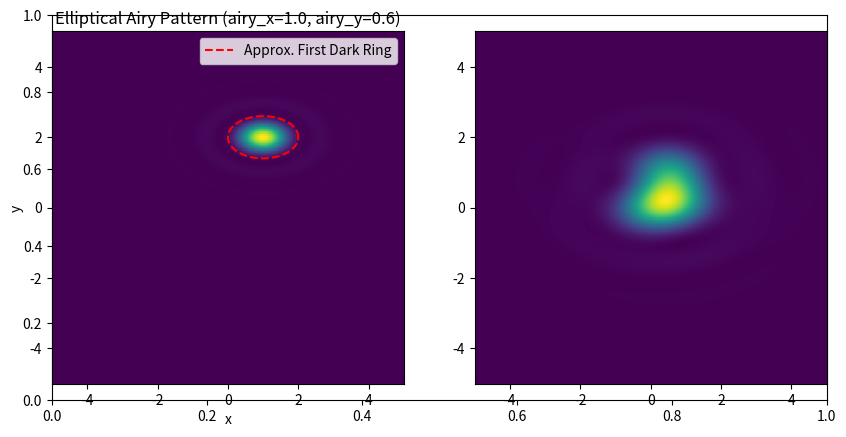

The script that saved this image:
import numpy as np
import matplotlib.pyplot as plt
from scipy.special import j1

# Define the elliptical Airy pattern with optional pi factor
def airy_pattern(x, y, airy_x=1, airy_y=1,x0=0,y0=0, I0=1.0):
    r = np.sqrt(((x - x0)/ airy_x)**2 + ((y - y0) / airy_y)**2)
    r *= np.pi
    with np.errstate(divide='ignore', invalid='ignore'):
        z = np.where(r == 0, I0, I0 * (2 * j1(r) / r)**2)
    return z

# Example convolve_dots function
import numpy as np
from scipy.special import j1
from functools import partial

# Airy pattern function
def airy_pattern(x, y, airy_x=1, airy_y=1, x0=0, y0=0, I0=1.0):
    r = np.sqrt(((x - x0) / airy_x) ** 2 + ((y - y0) / airy_y) ** 2)
    r *= np.pi
    with np.errstate(divide='ignore', invalid='ignore'):
        z = np.where(r == 0, I0, I0 * (2 * j1(r) / r) ** 2)
    return z

# Function to convolve Airy patterns centered on (xdots, ydots)
def convolve_dots(x, y, xdots, ydots, pattern=airy_pattern, **pattern_kwargs):
    # Handle scalar inputs for x, y (single point) by making them arrays
    if np.isscalar(x) and np.isscalar(y):
        x = np.array([x])
        y = np.array([y])
    
    # Create a meshgrid for x, y if they are arrays
    xx, yy = np.meshgrid(x, y)
    
    # Initialize the result array for the final convolved pattern
    convolved_result = np.zeros_like(xx)
    
    # Loop over the dot positions and convolve the patterns
    for x0, y0 in zip(xdots, ydots):
        # Partial application of the airy pattern for each (xdot, ydot)
        local_pattern = partial(pattern, x0=x0, y0=y0, **pattern_kwargs)
        
        # Calculate the pattern and add it to the result
        convolved_result += local_pattern(xx, yy)
    
    # If the original x, y were scalars, return a single value instead of an array
    if np.isscalar(x) and np.isscalar(y):
        return convolved_result[0, 0]
    
    return convolved_result


#### faster version to be added #####


def airy_kernel_shifted(kernel_size, airy_x, airy_y, pixel, shift_x, shift_y, I0=1.0):
    """Generate an Airy kernel shifted by (shift_x, shift_y) pixels."""
    half = kernel_size // 2
    x = np.linspace(-half, half, kernel_size) * pixel
    y = np.linspace(-half, half, kernel_size) * pixel
    xx, yy = np.meshgrid(x, y)
    r = np.sqrt((xx / airy_x)**2 + (yy / airy_y)**2) * np.pi
    with np.errstate(divide='ignore', invalid='ignore'):
        kernel = np.where(r == 0, I0, I0 * (2 * j1(r) / r)**2)
    kernel /= kernel.sum()
    return shift(kernel, shift=(shift_y, shift_x), order=1, mode='constant', cval=0.0)


def convolve_dots_subpixel(
    x, y, xdots, ydots, airy_x, airy_y, pixel, kernel_size=15, I0=1.0
):
    H, W = len(y), len(x)
    psf = np.zeros((H, W), dtype=float)
    k_half = kernel_size // 2

    # Generate 4 subpixel-shifted kernels
    K00 = airy_kernel_shifted(kernel_size, airy_x, airy_y, pixel, 0.0, 0.0, I0)
    K10 = airy_kernel_shifted(kernel_size, airy_x, airy_y, pixel, 0.5, 0.0, I0)
    K01 = airy_kernel_shifted(kernel_size, airy_x, airy_y, pixel, 0.0, 0.5, I0)
    K11 = airy_kernel_shifted(kernel_size, airy_x, airy_y, pixel, 0.5, 0.5, I0)

    x0 = x[0]
    y0 = y[0]

    for x_dot, y_dot in zip(xdots, ydots):
        fx = (x_dot - x0) / pixel
        fy = (y_dot - y0) / pixel

        j = int(np.floor(fx))
        i = int(np.floor(fy))

        dx = fx - j  # fractional part in x
        dy = fy - i  # fractional part in y

        # Bilinear weights
        w00 = (1 - dx) * (1 - dy)
        w10 = dx * (1 - dy)
        w01 = (1 - dx) * dy
        w11 = dx * dy

        i_min = max(i - k_half, 0)
        i_max = min(i + k_half + 1, H)
        j_min = max(j - k_half, 0)
        j_max = min(j + k_half + 1, W)

        ki_min = k_half - (i - i_min)
        ki_max = k_half + (i_max - i)
        kj_min = k_half - (j - j_min)
        kj_max = k_half + (j_max - j)

        # Composite kernel via weighted sum
        stamp = (
            w00 * K00[ki_min:ki_max, kj_min:kj_max] +
            w10 * K10[ki_min:ki_max, kj_min:kj_max] +
            w01 * K01[ki_min:ki_max, kj_min:kj_max] +
            w11 * K11[ki_min:ki_max, kj_min:kj_max]
        )

        psf[i_min:i_max, j_min:j_max] += stamp

    return psf

if __name__ == "__main__":
# Set grid
    grid_size = 500
    x = np.linspace(-5, 5, grid_size)
    y = np.linspace(-5, 5, grid_size)
    X, Y = np.meshgrid(x, y)


# Define elliptical parameters
    airy_x = 1.0
    airy_y = 0.6  # Elliptical shape: squished in y-direction
    x0=1
    y0=2
# Compute elliptical Airy pattern with pi factor (standardized scaling)
    elliptical_pattern = airy_pattern(X, Y, airy_x, airy_y, x0=x0, y0=y0)

# Plot
    fig = plt.subplots(figsize=(10, 5))
    ax = plt.subplot(121)
    pcm = ax.pcolormesh(X, Y, elliptical_pattern, shading='auto', cmap='viridis')
    ax.set_aspect('equal')
    ax.set_title('Elliptical Airy Pattern (airy_x=1.0, airy_y=0.6)')
    ax.set_xlabel('x')
    ax.set_ylabel('y')

# Overlay elliptical Airy disk first dark ring (approximate unit circle in elliptical coordinates)
    theta = np.linspace(0, 2 * np.pi, 500)
    ellipse_x = airy_x * np.cos(theta) + x0
    ellipse_y = airy_y * np.sin(theta) + y0
    pcm = ax.plot(ellipse_x, ellipse_y, 'r--', label='Approx. First Dark Ring')

    #plt.colorbar(pcm, ax=ax, label='Intensity')
    ax.legend()

    ax = plt.subplot(122)
    xdots = [0, 0.5, 0.8]  # x positions of dots
    ydots = [0, 1, 0.2]  # y positions of dots
    convolved = convolve_dots(x, y, xdots, ydots, airy_x=1.5, airy_y=1.0, I0=1.0)

    pcm = ax.pcolormesh(X, Y, convolved, shading='auto', cmap='viridis')
    
#plt.colorbar(pcm, ax=ax, label='Intensity')
    ax.set_aspect('equal')
    plt.show()
